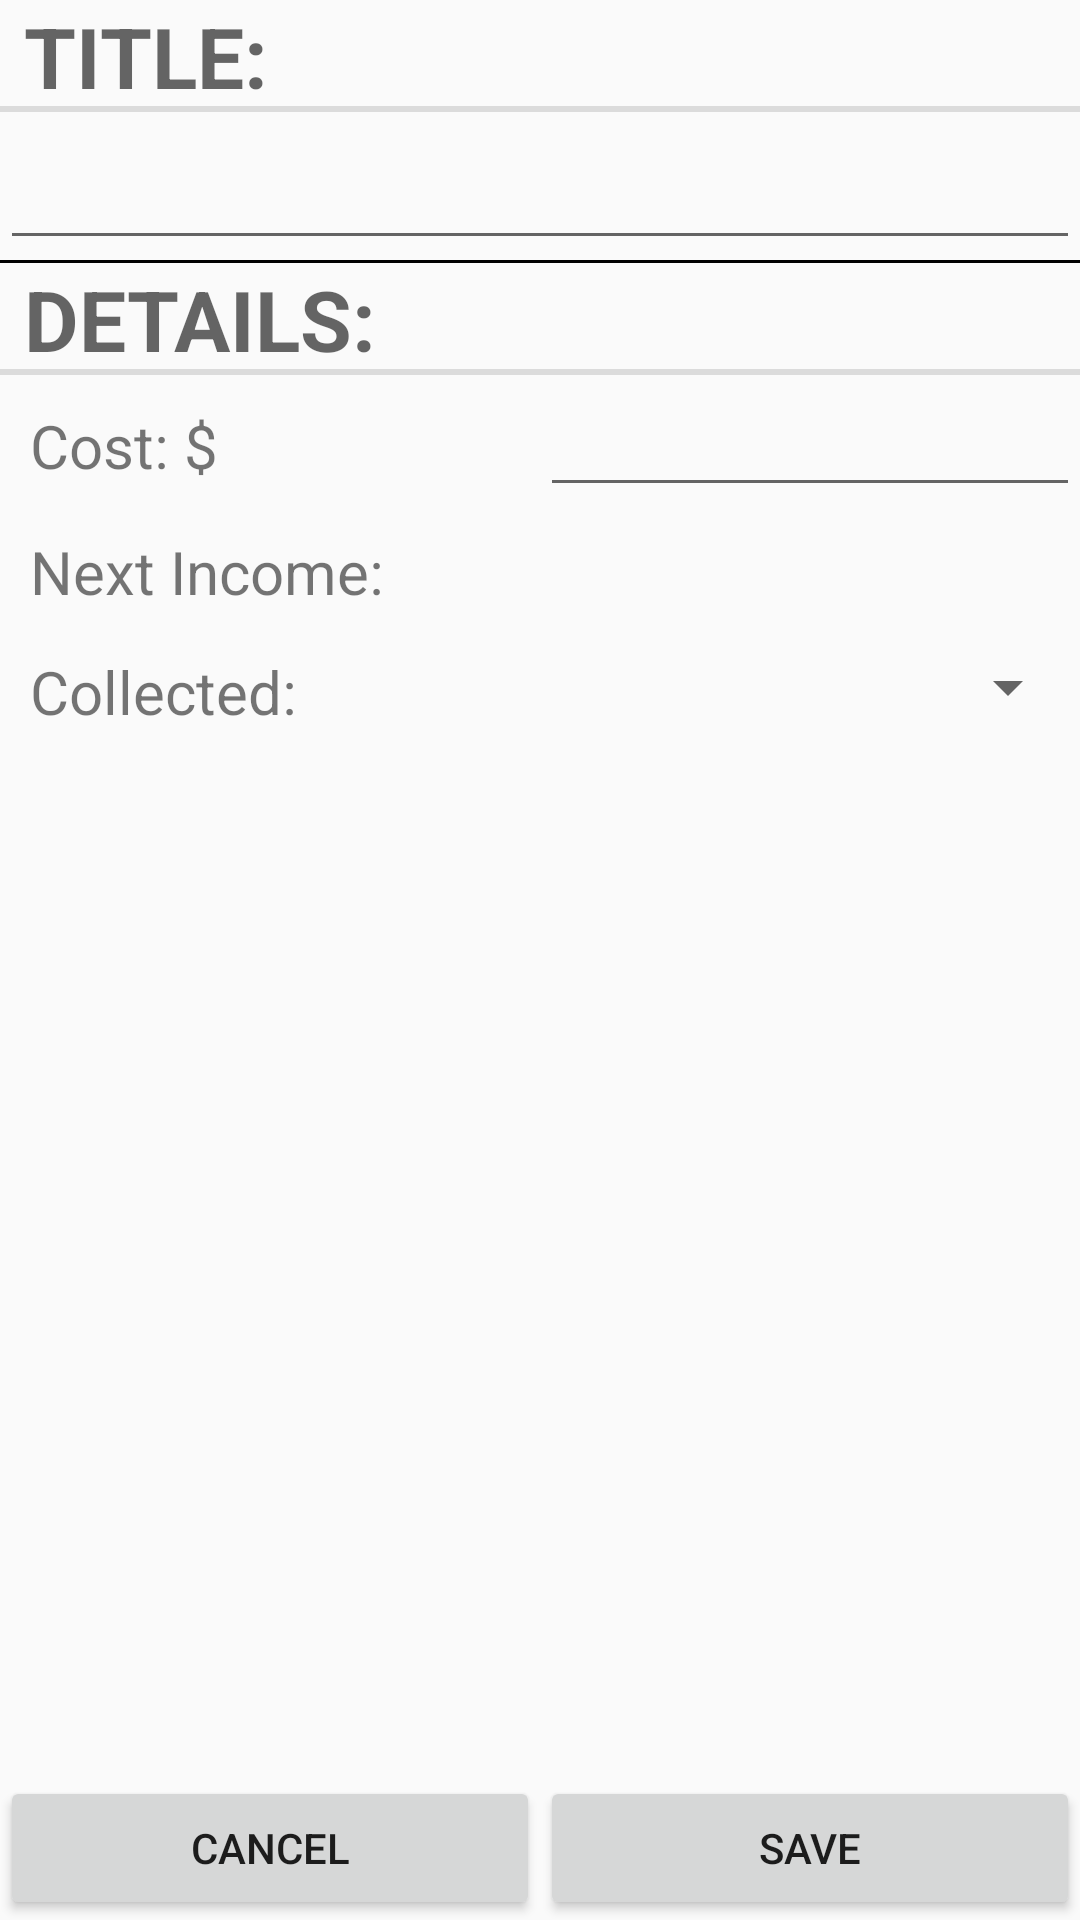

Here is an Android app screen rendered from its layout file. Give the layout XML and the strings, colors and styles it references.
<!-- AndroidManifest.xml: application theme AppTheme -->
<!-- res/layout/fragment_income_edit.xml -->
<?xml version="1.0" encoding="utf-8"?>
<LinearLayout xmlns:android="http://schemas.android.com/apk/res/android"
    android:layout_width="match_parent"
    android:layout_height="match_parent"
    android:orientation="vertical">

    <TextView
        android:layout_width="match_parent"
        android:layout_height="wrap_content"
        android:text="Title:"
        android:textSize="28dp"
        style="?android:listSeparatorTextViewStyle"/>

    <EditText
        android:id="@+id/income_title_edit"
        android:layout_width="match_parent"
        android:layout_height="wrap_content"
        android:paddingLeft="10dp"
        android:paddingRight="10dp"
        android:textSize="24dp"
        />

    <View
        android:layout_width="match_parent"
        android:layout_height="1dp"
        android:background="#000000"/>

    <TextView
        android:layout_width="match_parent"
        android:layout_height="wrap_content"
        android:text="Details:"
        android:textSize="28dp"
        style="?android:listSeparatorTextViewStyle"/>

    <LinearLayout
        android:layout_width="match_parent"
        android:layout_height="wrap_content"
        android:orientation="horizontal">

        <TextView
            android:layout_width="match_parent"
            android:layout_height="wrap_content"
            android:text="@string/expense_edit_amount_label"
            android:layout_weight="1"
            android:paddingLeft="10dp"
            android:textSize="20dp"/>

        <EditText
            android:id="@+id/income_amount_edit"
            android:layout_width="match_parent"
            android:layout_height="wrap_content"
            android:layout_weight="1"
            android:inputType="numberDecimal"
            android:gravity="right"
            android:textAlignment="gravity"
            android:paddingRight="8dp"
            android:textSize="20dp"/>

    </LinearLayout>

    <LinearLayout
        android:layout_width="match_parent"
        android:layout_height="wrap_content"
        android:orientation="horizontal">

        <TextView
            android:layout_width="match_parent"
            android:layout_height="wrap_content"
            android:text="@string/income_collect_date_label"
            android:layout_weight="1"
            android:paddingLeft="10dp"
            android:textSize="20dp"/>

        <Button
            android:id="@+id/income_collect_date_edit"
            android:layout_width="match_parent"
            android:layout_height="wrap_content"
            android:layout_weight="1"
            android:gravity="right|center_vertical"
            android:paddingRight="10dp"
            android:theme="@style/DateDialogButton"
            style = "@style/Widget.AppCompat.Button.Borderless"/>

    </LinearLayout>

    <LinearLayout
        android:layout_width="match_parent"
        android:layout_height="wrap_content">

        <TextView
            android:layout_width="match_parent"
            android:layout_height="wrap_content"
            android:text="@string/income_frequency_label"
            android:layout_weight="1"
            android:paddingLeft="10dp"
            android:textSize="20dp"/>

        <Spinner
            android:id="@+id/income_frequency_edit"
            android:layout_width="match_parent"
            android:layout_height="wrap_content"
            android:layout_weight="1"
            android:gravity="right"
            android:textAlignment="gravity"
            android:spinnerMode="dropdown" />

    </LinearLayout>

    <LinearLayout
        android:layout_width="match_parent"
        android:layout_height="wrap_content"
        android:orientation="horizontal"
        android:layout_weight="1"
        android:layout_gravity="bottom"
        android:gravity="center|bottom">

        <Button
            android:id="@+id/edit_item_cancel_button"
            android:layout_width="match_parent"
            android:layout_height="wrap_content"
            android:text="@string/cancel_button_label"
            android:layout_weight="1"/>

        <Button
            android:id="@+id/edit_item_save_button"
            android:layout_width="match_parent"
            android:layout_height="wrap_content"
            android:text="@string/save_button_label"
            android:layout_weight="1"/>

    </LinearLayout>


</LinearLayout>
<!-- resources referenced by this layout -->
<resources>
  <string name="cancel_button_label">Cancel</string>
  <string name="expense_edit_amount_label">Cost: $</string>
  <string name="income_collect_date_label">Next Income:</string>
  <string name="income_frequency_label">Collected:</string>
  <string name="save_button_label">Save</string>
  <style name="DateDialogButton" parent="Widget.AppCompat.Button.Borderless">
          <item name="android:colorControlHighlight">@color/colorPrimary</item>
      </style>
  <style name="AppTheme" parent="Theme.AppCompat.Light">
          
          <item name="colorPrimary">@color/colorPrimary</item>
          <item name="colorPrimaryDark">@color/colorPrimaryDark</item>
          <item name="colorAccent">@color/colorAccent</item>
      </style>
  <color name="colorPrimary">#A5D6A7</color>
  <color name="colorPrimaryDark">#4CAF50</color>
  <color name="colorAccent">#00C853</color>
</resources>
